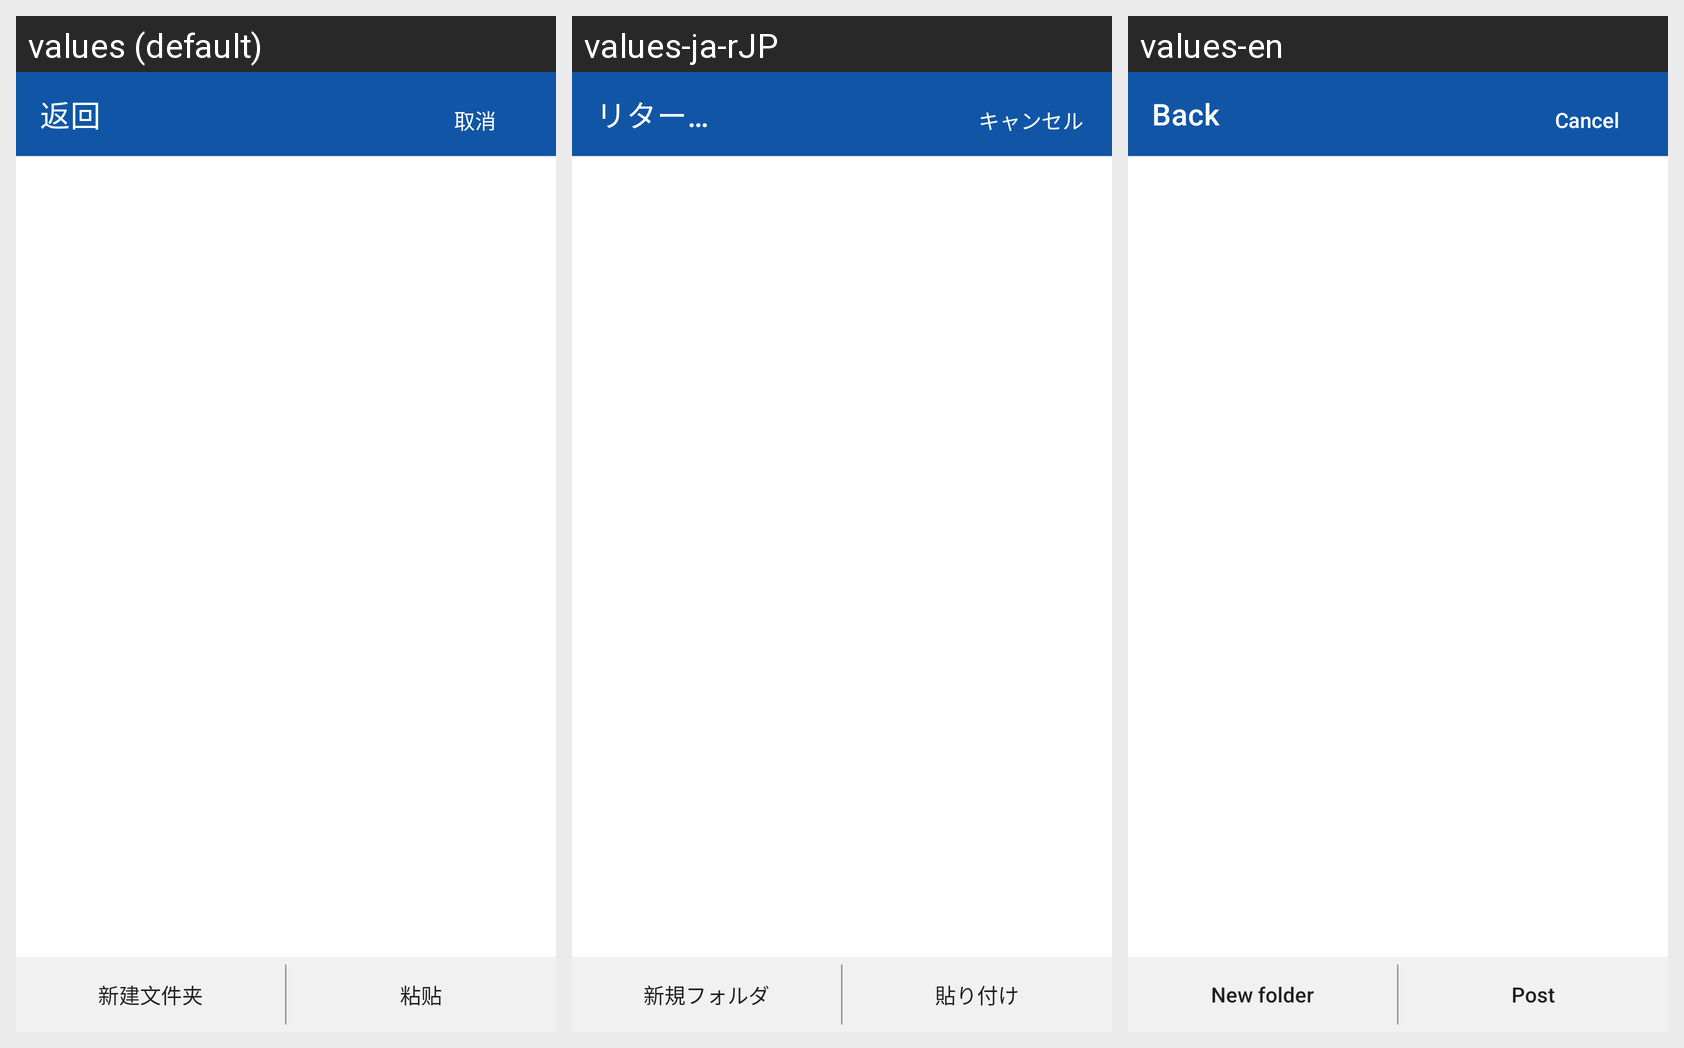

Locale-by-locale string values for the Android screen shown in this grid:
Android screen res/layout/activity_file_path_selector.xml rendered under 3 locales, left to right: values (default), values-ja-rJP, values-en. Device: Nexus 5 (rendered at 1080×1920; each locale shown at half size, 540×960, under a caption strip naming it); theme Theme.MaterialComponents.DayNight.NoActionBar.
Strings drawn on this screen, with the default value and each locale's value (text and hints the layout hard-codes, and strings that could not be matched under every locale, appear in the picture but are not listed):

back
  values: 返回
  values-ja-rJP: リターンマッチ
  values-en: Back

fm_cancel
  values: 取消
  values-ja-rJP: キャンセル
  values-en: Cancel

fm_newfile
  values: 新建文件夹
  values-ja-rJP: 新規フォルダ
  values-en: New folder

fm_post
  values: 粘贴
  values-ja-rJP: 貼り付け
  values-en: Post
